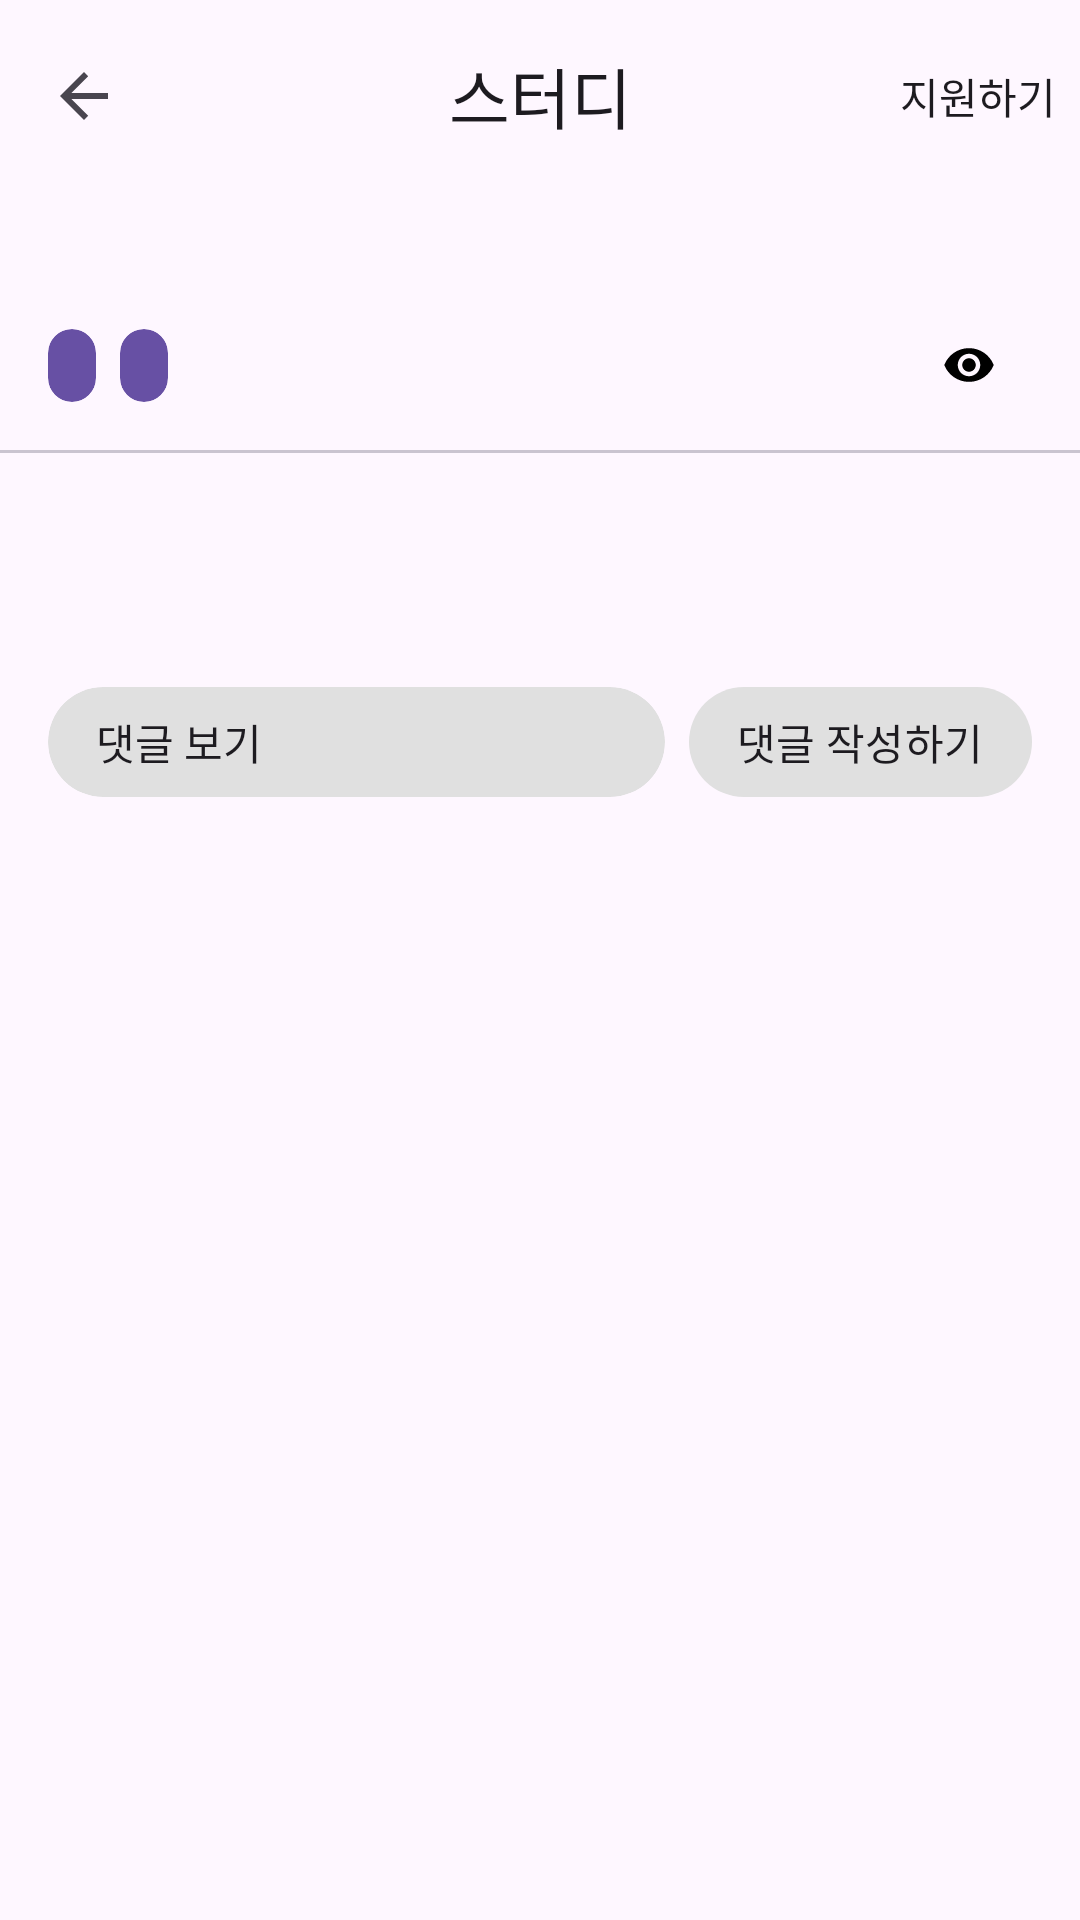

Reconstruct the res/layout file that produces this screen, plus the resources it refers to.
<!-- AndroidManifest.xml: application theme Theme.Lilac_project -->
<!-- res/layout/activity_posting_viewer.xml -->
<?xml version="1.0" encoding="utf-8"?>
<androidx.coordinatorlayout.widget.CoordinatorLayout xmlns:android="http://schemas.android.com/apk/res/android"
    xmlns:app="http://schemas.android.com/apk/res-auto"
    xmlns:tools="http://schemas.android.com/tools"
    android:id="@+id/main"
    android:layout_width="match_parent"
    android:layout_height="match_parent"
    tools:context=".PostingViewerActivity">

    <com.google.android.material.appbar.AppBarLayout
        android:layout_width="match_parent"
        android:layout_height="wrap_content"
        app:liftOnScroll="true"
        app:liftOnScrollTargetViewId="@id/scroll_view">

        <com.google.android.material.appbar.MaterialToolbar
            android:id="@+id/toolbar"
            android:layout_width="match_parent"
            android:layout_height="wrap_content"
            app:menu="@menu/menu_posting_viewer"
            app:navigationIcon="?attr/homeAsUpIndicator"
            app:title="스터디"
            app:titleCentered="true" />

    </com.google.android.material.appbar.AppBarLayout>

    <androidx.core.widget.NestedScrollView
        android:id="@+id/scroll_view"
        android:layout_width="match_parent"
        android:layout_height="match_parent"
        app:layout_behavior="com.google.android.material.appbar.AppBarLayout$ScrollingViewBehavior">

        <LinearLayout
            android:layout_width="match_parent"
            android:layout_height="wrap_content"
            android:orientation="vertical">

            <LinearLayout
                android:layout_width="match_parent"
                android:layout_height="wrap_content"
                android:orientation="vertical"
                android:padding="16dp">

                <TextView
                    android:id="@+id/title_text_view"
                    android:layout_width="match_parent"
                    android:layout_height="wrap_content"
                    android:textAppearance="?attr/textAppearanceBodyLarge"
                    tools:text="@tools:sample/lorem" />

                <LinearLayout
                    android:layout_width="match_parent"
                    android:layout_height="wrap_content"
                    android:layout_marginTop="8dp"
                    android:gravity="center_vertical">

                    <com.google.android.material.card.MaterialCardView
                        android:layout_width="wrap_content"
                        android:layout_height="wrap_content"
                        app:cardBackgroundColor="?attr/colorPrimary"
                        app:cardCornerRadius="36dp"
                        app:strokeWidth="0dp">

                        <TextView
                            android:id="@+id/status_text_view"
                            android:layout_width="wrap_content"
                            android:layout_height="wrap_content"
                            android:paddingHorizontal="8dp"
                            android:paddingVertical="4dp"
                            android:textAppearance="?attr/textAppearanceLabelMedium"
                            android:textColor="?attr/colorOnPrimary"
                            tools:text="@tools:sample/lorem" />

                    </com.google.android.material.card.MaterialCardView>

                    <com.google.android.material.card.MaterialCardView
                        android:layout_width="wrap_content"
                        android:layout_height="wrap_content"
                        android:layout_marginLeft="8dp"
                        app:cardBackgroundColor="?attr/colorPrimary"
                        app:cardCornerRadius="36dp"
                        app:strokeWidth="0dp">

                        <TextView
                            android:id="@+id/people_count_text_view"
                            android:layout_width="wrap_content"
                            android:layout_height="wrap_content"
                            android:paddingHorizontal="8dp"
                            android:paddingVertical="4dp"
                            android:textAppearance="?attr/textAppearanceLabelMedium"
                            android:textColor="?attr/colorOnPrimary"
                            tools:text="@tools:sample/lorem" />

                    </com.google.android.material.card.MaterialCardView>

                    <View
                        android:layout_width="0dp"
                        android:layout_height="0dp"
                        android:layout_weight="1" />

                    <TextView
                        android:id="@+id/views_text_view"
                        android:layout_width="wrap_content"
                        android:layout_height="wrap_content"
                        android:drawableStart="@drawable/baseline_visibility_18"
                        android:drawablePadding="4dp"
                        android:textAppearance="?attr/textAppearanceLabelMedium"
                        tools:text="0" />

                    <TextView
                        android:id="@+id/replies_text_view"
                        android:layout_width="wrap_content"
                        android:layout_height="wrap_content"
                        android:layout_marginLeft="8dp"
                        android:drawableStart="@drawable/baseline_comment_18"
                        android:drawablePadding="4dp"
                        android:textAppearance="?attr/textAppearanceLabelMedium"
                        tools:text="0" />

                </LinearLayout>

            </LinearLayout>

            <com.google.android.material.divider.MaterialDivider
                android:layout_width="match_parent"
                android:layout_height="1dp" />

            <TextView
                android:id="@+id/name_text_view"
                android:layout_width="match_parent"
                android:layout_height="wrap_content"
                android:paddingHorizontal="16dp"
                android:paddingTop="16dp"
                android:paddingBottom="8dp"
                android:textAppearance="?attr/textAppearanceBodyMedium"
                tools:text="@tools:sample/lorem" />

            <TextView
                android:id="@+id/content_text_view"
                android:layout_width="match_parent"
                android:layout_height="wrap_content"
                android:paddingHorizontal="16dp"
                android:paddingBottom="16dp"
                android:textAppearance="?attr/textAppearanceBodyMedium"
                tools:text="@tools:sample/lorem/random" />

            <LinearLayout
                android:layout_width="match_parent"
                android:layout_height="wrap_content"
                android:layout_marginHorizontal="16dp"
                android:orientation="horizontal">

                <com.google.android.material.card.MaterialCardView
                    android:layout_width="0dp"
                    android:layout_height="wrap_content"
                    android:layout_weight="1"
                    app:cardBackgroundColor="#e0e0e0"
                    app:cardCornerRadius="100dp"
                    app:strokeWidth="0dp">

                    <TextView
                        android:layout_width="match_parent"
                        android:layout_height="wrap_content"
                        android:paddingHorizontal="16dp"
                        android:paddingVertical="8dp"
                        android:text="댓글 보기"
                        android:textColor="?attr/colorOnSurface" />

                </com.google.android.material.card.MaterialCardView>

                <com.google.android.material.button.MaterialButton
                    android:id="@+id/write_reply_button"
                    android:layout_width="wrap_content"
                    android:layout_height="wrap_content"
                    android:layout_marginLeft="8dp"
                    android:insetTop="0dp"
                    android:insetBottom="0dp"
                    android:minWidth="0dp"
                    android:minHeight="0dp"
                    android:paddingHorizontal="16dp"
                    android:paddingVertical="8dp"
                    android:text="댓글 작성하기"
                    android:textColor="?attr/colorOnSurface"
                    app:backgroundTint="#e0e0e0" />

            </LinearLayout>

            <androidx.recyclerview.widget.RecyclerView
                android:id="@+id/recycler_view"
                android:layout_width="match_parent"
                android:layout_height="wrap_content"
                android:nestedScrollingEnabled="false"
                android:paddingVertical="8dp"
                app:layoutManager="androidx.recyclerview.widget.LinearLayoutManager"
                tools:listitem="@layout/item_reply" />

        </LinearLayout>

    </androidx.core.widget.NestedScrollView>

</androidx.coordinatorlayout.widget.CoordinatorLayout>
<!-- res/layout/item_reply.xml (included above) -->
<?xml version="1.0" encoding="utf-8"?>
<LinearLayout xmlns:android="http://schemas.android.com/apk/res/android"
    xmlns:tools="http://schemas.android.com/tools"
    android:layout_width="match_parent"
    android:layout_height="wrap_content"
    android:orientation="vertical"
    android:paddingHorizontal="16dp"
    android:paddingVertical="8dp">

    <TextView
        android:id="@+id/name_text_view"
        android:layout_width="match_parent"
        android:layout_height="wrap_content"
        android:textAppearance="?attr/textAppearanceBodyMedium"
        tools:text="@tools:sample/lorem" />

    <TextView
        android:id="@+id/content_text_view"
        android:layout_width="match_parent"
        android:layout_height="wrap_content"
        android:layout_marginTop="4dp"
        android:textAppearance="?attr/textAppearanceBodyMedium"
        tools:text="@tools:sample/lorem" />

</LinearLayout>
<!-- resources referenced by this layout -->
<resources>
  <!-- drawable baseline_visibility_18 (drawable) -->
  <vector xmlns:android="http://schemas.android.com/apk/res/android" android:height="18dp" android:tint="#000000" android:viewportHeight="24" android:viewportWidth="24" android:width="18dp">
        
      <path android:fillColor="@android:color/white" android:pathData="M12,4.5C7,4.5 2.73,7.61 1,12c1.73,4.39 6,7.5 11,7.5s9.27,-3.11 11,-7.5c-1.73,-4.39 -6,-7.5 -11,-7.5zM12,17c-2.76,0 -5,-2.24 -5,-5s2.24,-5 5,-5 5,2.24 5,5 -2.24,5 -5,5zM12,9c-1.66,0 -3,1.34 -3,3s1.34,3 3,3 3,-1.34 3,-3 -1.34,-3 -3,-3z"/>
      
  </vector>
  <style name="Theme.Lilac_project" parent="Base.Theme.Lilac_project" />
  <style name="Base.Theme.Lilac_project" parent="Theme.Material3.DayNight.NoActionBar">
          
          
      </style>
</resources>
